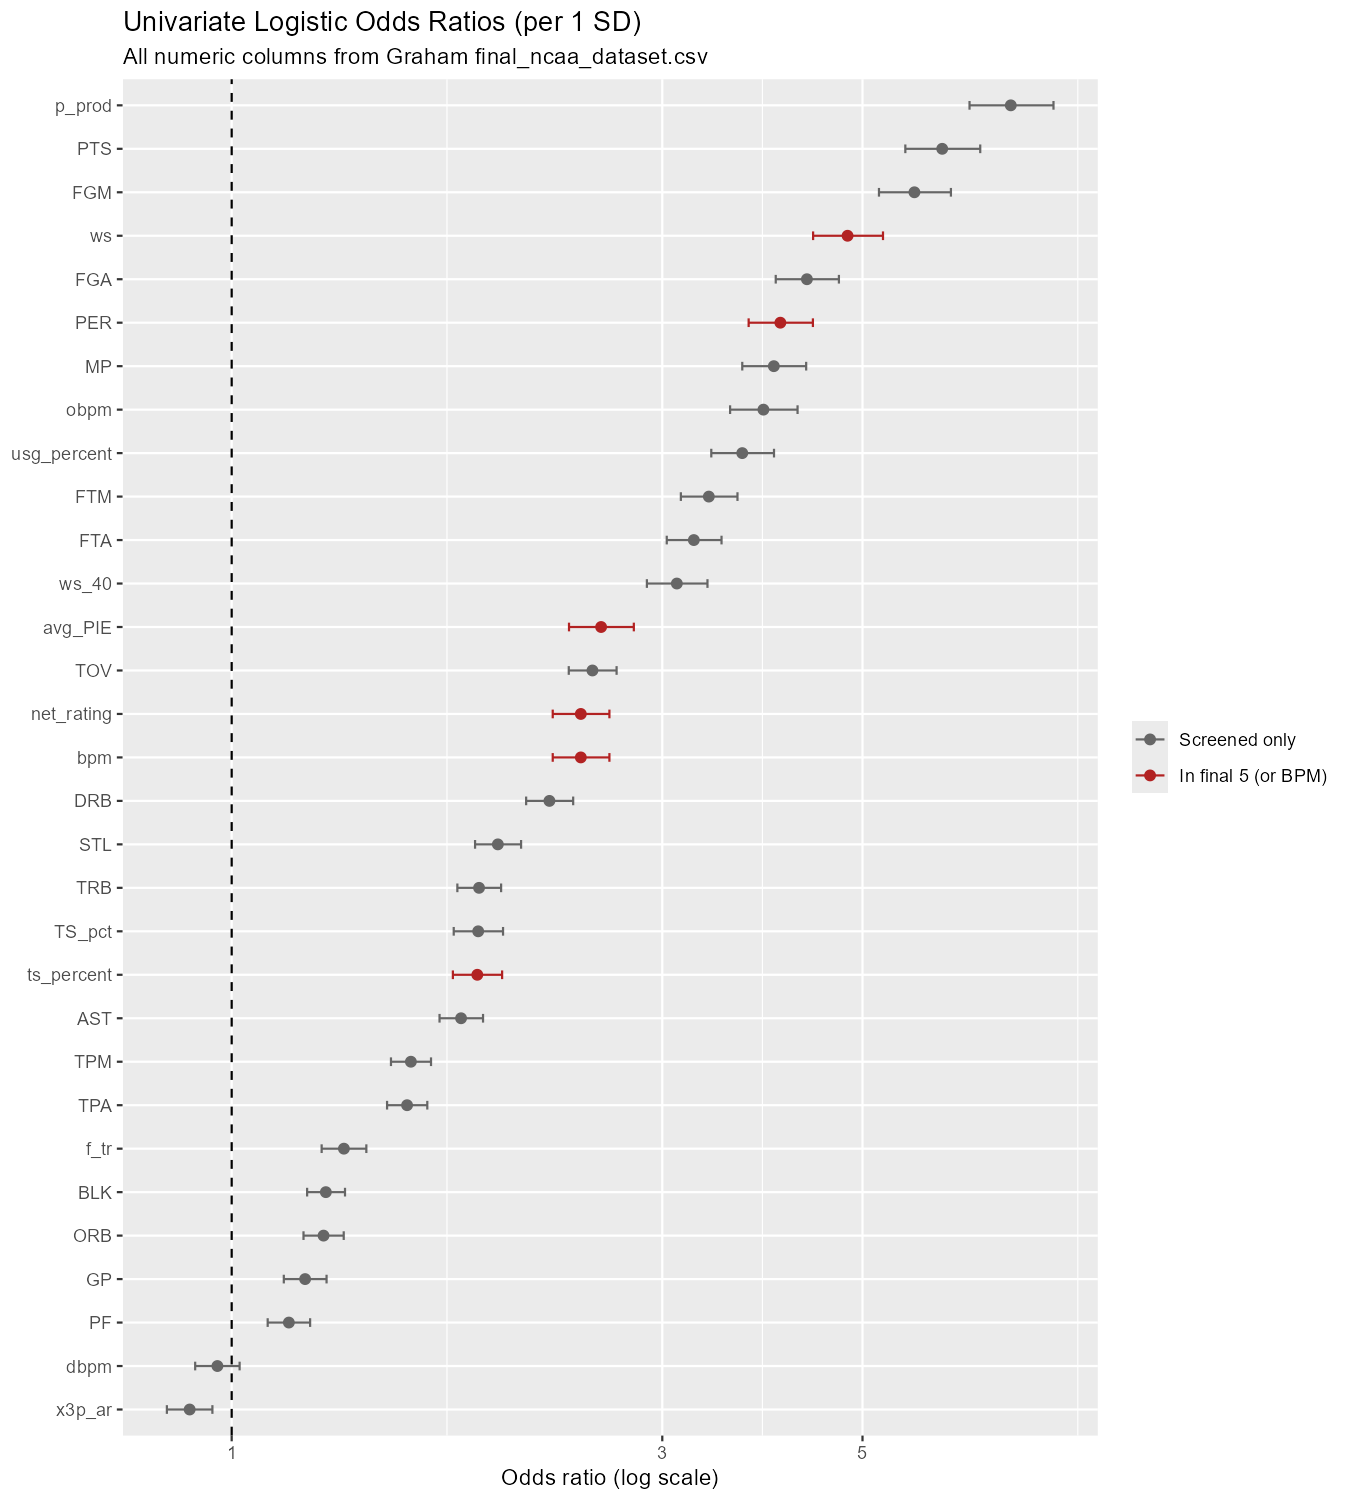

The data file committed next to this chart (first rows):
term, n, n_positive, missing_rate, odds_ratio, conf.low, conf.high, p.value, note, in_final_five, final_five_note
p_prod, 2767, 190, 0.04355, 7.299, 6.57, 8.139, 7.231063396476455e-290, NA, FALSE, NA
PTS, 2893, 208, 0, 6.128, 5.577, 6.752, 9.620916006262839e-303, NA, FALSE, NA
FGM, 2893, 208, 0, 5.708, 5.215, 6.265, 6.244431242765988e-303, NA, FALSE, NA
ws, 2767, 190, 0.04355, 4.813, 4.408, 5.268, 1.4153389995391475e-261, NA, TRUE, in final RF/logistic
FGA, 2893, 208, 0, 4.339, 4.007, 4.708, 3.174718130757373e-279, NA, FALSE, NA
PER, 2893, 208, 0, 4.055, 3.74, 4.406, 9.48998849050354e-246, NA, TRUE, in final RF/logistic
MP, 2893, 208, 0, 3.988, 3.679, 4.331, 1.2161052786876359e-242, NA, FALSE, NA
obpm, 2767, 190, 0.04355, 3.883, 3.567, 4.237, 1.0984707895621738e-209, NA, FALSE, NA
usg_percent, 2767, 190, 0.04355, 3.679, 3.4, 3.989, 1.3442986971163124e-223, NA, FALSE, NA
FTM, 2893, 208, 0, 3.378, 3.146, 3.634, 1.8204428142107223e-239, NA, FALSE, NA
FTA, 2893, 208, 0, 3.251, 3.035, 3.49, 4.914202573405033e-240, NA, FALSE, NA
ws_40, 2767, 190, 0.04355, 3.113, 2.884, 3.367, 1.548628782700998e-182, NA, FALSE, NA
avg_PIE, 2893, 208, 0, 2.566, 2.365, 2.79, 1.33800884025613e-110, NA, TRUE, in final RF/logistic
TOV, 2893, 208, 0, 2.51, 2.363, 2.67, 2.956480481414444e-192, NA, FALSE, NA
bpm, 2767, 190, 0.04355, 2.437, 2.268, 2.621, 7.272450703793895e-129, NA, TRUE, used as net_rating in RF/logistic
net_rating, 2767, 190, 0.04355, 2.437, 2.268, 2.621, 7.272450703793895e-129, NA, TRUE, in final RF/logistic
DRB, 2893, 208, 0, 2.249, 2.12, 2.39, 1.358164304100306e-154, NA, FALSE, NA
STL, 2893, 208, 0, 1.972, 1.861, 2.092, 6.806866709751634e-114, NA, FALSE, NA
TRB, 2893, 208, 0, 1.88, 1.779, 1.989, 6.716097492062834e-109, NA, FALSE, NA
TS_pct, 2893, 208, 0, 1.876, 1.762, 1.998, 1.6230238208475476e-85, NA, FALSE, NA
ts_percent, 2893, 208, 0, 1.871, 1.758, 1.994, 3.559672585429273e-85, NA, TRUE, in final RF/logistic
AST, 2893, 208, 0, 1.795, 1.699, 1.899, 5.84528429449514e-95, NA, FALSE, NA
TPM, 2893, 208, 0, 1.58, 1.501, 1.663, 6.746630998050381e-69, NA, FALSE, NA
TPA, 2893, 208, 0, 1.564, 1.487, 1.647, 1.6676458795468174e-65, NA, FALSE, NA
f_tr, 2768, 190, 0.04321, 1.332, 1.258, 1.41, 7.15251862346374e-23, NA, FALSE, NA
BLK, 2893, 208, 0, 1.272, 1.212, 1.335, 1.8782933923674536e-22, NA, FALSE, NA
ORB, 2893, 208, 0, 1.264, 1.201, 1.331, 3.3888635567204167e-19, NA, FALSE, NA
GP, 2893, 208, 0, 1.206, 1.142, 1.274, 1.632467601073389e-11, NA, FALSE, NA
PF, 2893, 208, 0, 1.157, 1.096, 1.222, 1.2695042203241172e-7, NA, FALSE, NA
dbpm, 2767, 190, 0.04355, 0.9642, 0.9111, 1.02, 0.2079, NA, FALSE, NA
x3p_ar, 2768, 190, 0.04321, 0.8983, 0.8476, 0.952, 2.954932486289365e-4, NA, FALSE, NA
